Run: headless pygame with SDL's dummy video driver; simulated clock (each Clock.tick advances the game by its frame time, no real sleeping); random seed 0; keys injected as events and as key.get_pressed() state; mouse plan: one left click at the window centre at the start of phase 2, then a move to the lower-right quarter at the start of phase 3.
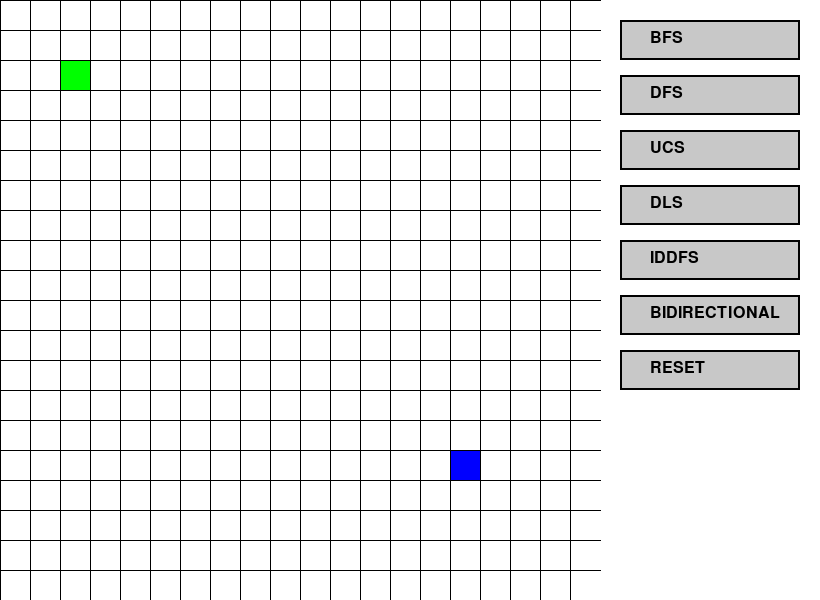
Frame 1 of 4 · flips 1–60 · no input
Frame 2 of 4 · flips 61–180 · clicked the window centre · tapped SPACE, RETURN · held RIGHT (→), D · screen unchanged from frame 1, image omitted
Frame 3 of 4 · flips 181–300 · moved the mouse to the lower-right quarter · held DOWN (↓), S · screen unchanged from frame 2, image omitted
Frame 4 of 4 · flips 301–420 · held LEFT (←), A, UP (↑), W · screen unchanged from frame 3, image omitted

The pygame program that drew these frames:

import pygame
import sys
import random
import heapq
from collections import deque

pygame.init()

# ===============================
# WINDOW SETTINGS
# ===============================
GRID_SIZE = 600
SIDE_PANEL = 220
WIDTH = GRID_SIZE + SIDE_PANEL
HEIGHT = 600
ROWS = 20
CELL_SIZE = GRID_SIZE // ROWS

WIN = pygame.display.set_mode((WIDTH, HEIGHT))
pygame.display.set_caption("GOOD PERFORMANCE TIME APP")

# ===============================
# COLORS
# ===============================
WHITE = (255, 255, 255)
BLACK = (0, 0, 0)
GREEN = (0, 255, 0)
BLUE = (0, 0, 255)
RED = (255, 0, 0)
YELLOW = (255, 255, 0)
PURPLE = (128, 0, 128)
GRAY = (200, 200, 200)
ORANGE = (255, 165, 0)

# ===============================
# STATISTICS TRACKER
# ===============================
class StatsTracker:
    def __init__(self):
        self.reset()
    
    def reset(self):
        self.nodes_explored = 0
        self.start_time = 0
        self.end_time = 0
        self.algorithm_name = ""
        self.show_stats = False
    
    def start(self, algo_name):
        self.reset()
        self.algorithm_name = algo_name
        self.start_time = pygame.time.get_ticks()
        self.show_stats = True
    
    def stop(self):
        self.end_time = pygame.time.get_ticks()
    
    def add_node(self):
        self.nodes_explored += 1
    
    def get_time_ms(self):
        if self.end_time > 0:
            return self.end_time - self.start_time
        return 0
    
    def draw(self, surface):
        if self.show_stats and self.algorithm_name:
            font = pygame.font.SysFont(None, 24)
            
            # Draw background with border
            stats_rect = pygame.Rect(GRID_SIZE + 10, HEIGHT - 80, 200, 70)
            pygame.draw.rect(surface, GRAY, stats_rect)
            pygame.draw.rect(surface, BLACK, stats_rect, 2)
            
            # Draw stats text
            algo_text = font.render(f"Algorithm: {self.algorithm_name}", True, BLACK)
            nodes_text = font.render(f"Nodes: {self.nodes_explored}", True, BLACK)
            time_text = font.render(f"Time: {self.get_time_ms()}ms", True, BLACK)
            
            surface.blit(algo_text, (GRID_SIZE + 20, HEIGHT - 70))
            surface.blit(nodes_text, (GRID_SIZE + 20, HEIGHT - 45))
            surface.blit(time_text, (GRID_SIZE + 20, HEIGHT - 20))

# ===============================
# NO PATH FOUND FUNCTION
# ===============================
def show_no_path_message():
    """Display message when no path exists"""
    font = pygame.font.SysFont(None, 48)
    text = font.render("NO PATH FOUND!", True, RED)
    text_rect = text.get_rect(center=(GRID_SIZE//2, HEIGHT//2 - 50))
    
    # Draw semi-transparent overlay
    s = pygame.Surface((GRID_SIZE, HEIGHT))
    s.set_alpha(180)
    s.fill(WHITE)
    WIN.blit(s, (0, 0))
    
    # Draw message
    WIN.blit(text, text_rect)
    pygame.display.update()
    pygame.time.delay(1500)  # Show for 1.5 seconds

# ===============================
# NODE CLASS
# ===============================
class Node:
    def __init__(self, row, col):
        self.row = row
        self.col = col
        self.color = WHITE
        self.parent = None

    def draw(self, surface):
        pygame.draw.rect(
            surface,
            self.color,
            (self.col * CELL_SIZE, self.row * CELL_SIZE, CELL_SIZE, CELL_SIZE),
        )

# ===============================
# GRID FUNCTIONS
# ===============================
def create_grid():
    return [[Node(i, j) for j in range(ROWS)] for i in range(ROWS)]

def draw_grid_lines(surface):
    for i in range(ROWS):
        pygame.draw.line(surface, BLACK, (0, i * CELL_SIZE), (GRID_SIZE, i * CELL_SIZE))
        pygame.draw.line(surface, BLACK, (i * CELL_SIZE, 0), (i * CELL_SIZE, GRID_SIZE))

def draw_buttons(surface):
    font = pygame.font.SysFont(None, 24)
    button_width = 180
    button_height = 40
    margin = 15

    start_x = GRID_SIZE + 20
    start_y = 20

    names = ["BFS", "DFS", "UCS", "DLS", "IDDFS", "BIDIRECTIONAL", "RESET"]
    rects = {}

    for i, name in enumerate(names):
        y = start_y + i * (button_height + margin)
        rect = pygame.Rect(start_x, y, button_width, button_height)
        pygame.draw.rect(surface, GRAY, rect)
        pygame.draw.rect(surface, BLACK, rect, 2)

        text = font.render(name, True, BLACK)
        surface.blit(text, (start_x + 30, y + 10))
        rects[name] = rect

    return rects

def draw(grid, surface, stats):
    surface.fill(WHITE)

    for row in grid:
        for node in row:
            node.draw(surface)

    draw_grid_lines(surface)
    button_rects = draw_buttons(surface)
    stats.draw(surface)  # Draw stats last to ensure visibility

    pygame.display.update()
    return button_rects

# ===============================
# PATH RECONSTRUCTION
# ===============================
def reconstruct_path(start, end, grid, surface, stats):
    current = end
    path_nodes = []
    
    # Collect path nodes first
    while current != start:
        current = current.parent
        if current != start:
            path_nodes.append(current)
    
    # Animate path
    for node in reversed(path_nodes):
        node.color = PURPLE
        draw(grid, surface, stats)
        pygame.time.delay(30)
    
    # Final pause to show complete path
    pygame.time.delay(500)

def reconstruct_bidirectional_path(start, meeting, end, parent_s, parent_e, grid, surface, stats):
    """Reconstruct path from both directions after bidirectional search meets"""
    
    # Build path from start to meeting point
    path_to_meeting = []
    current = meeting
    while current != start:
        path_to_meeting.append(current)
        current = parent_s.get(current)
        if current is None:
            break
    
    # Build path from meeting to end
    path_to_end = []
    current = meeting
    while current != end:
        current = parent_e.get(current)
        if current is None:
            break
        path_to_end.append(current)
    
    # Color the complete path (excluding start and end)
    for node in reversed(path_to_meeting):
        if node != start and node != meeting:
            node.color = PURPLE
        draw(grid, surface, stats)
        pygame.time.delay(30)
    
    for node in path_to_end:
        if node != end and node != meeting:
            node.color = PURPLE
        draw(grid, surface, stats)
        pygame.time.delay(30)
    
    # Final pause to show complete path
    pygame.time.delay(1000)

# ===============================
# COMMON DIRECTIONS
# ===============================
directions = [
    (-1, 0), (0, 1), (1, 0), (1, 1),
    (0, -1), (-1, -1), (-1, 1), (1, -1)
]

# Create global stats tracker
stats = StatsTracker()

# ===============================
# BFS (with stats)
# ===============================
def bfs(grid, start, end, surface):
    stats.start("BFS")
    queue = deque([start])
    visited = set()

    while queue:
        pygame.time.delay(30)
        current = queue.popleft()
        stats.add_node()

        if current == end:
            stats.stop()
            reconstruct_path(start, end, grid, surface, stats)
            return True

        visited.add((current.row, current.col))

        for dr, dc in directions:
            r, c = current.row + dr, current.col + dc
            if 0 <= r < ROWS and 0 <= c < ROWS:
                neighbor = grid[r][c]
                if (r, c) not in visited and neighbor.color != GREEN:  # Only avoid start
                    neighbor.parent = current
                    if neighbor != end:
                        neighbor.color = YELLOW
                    queue.append(neighbor)

        if current != start and current != end:
            current.color = RED

        draw(grid, surface, stats)
    
    stats.stop()
    return False

# ===============================
# DFS (with stats)
# ===============================
def dfs(grid, start, end, surface):
    stats.start("DFS")
    stack = [start]
    visited = set()

    while stack:
        pygame.time.delay(30)
        current = stack.pop()
        stats.add_node()

        if current == end:
            stats.stop()
            reconstruct_path(start, end, grid, surface, stats)
            return True

        visited.add((current.row, current.col))

        for dr, dc in directions:
            r, c = current.row + dr, current.col + dc
            if 0 <= r < ROWS and 0 <= c < ROWS:
                neighbor = grid[r][c]
                if (r, c) not in visited and neighbor.color != GREEN:  # Only avoid start
                    neighbor.parent = current
                    if neighbor != end:
                        neighbor.color = YELLOW
                    stack.append(neighbor)

        if current != start and current != end:
            current.color = RED

        draw(grid, surface, stats)
    
    stats.stop()
    return False

# ===============================
# UCS - COMPLETELY FIXED VERSION
# ===============================
def ucs(grid, start, end, surface):
    stats.start("UCS")
    
    # Priority queue: (cost, id, node) - id prevents comparison errors
    counter = 0
    heap = []
    heapq.heappush(heap, (0, counter, start))
    counter += 1
    
    # Cost tracking
    costs = {(start.row, start.col): 0}
    visited = set()
    
    # Parent tracking for path reconstruction
    parent = {start: None}
    
    while heap:
        # Handle pygame events to prevent freezing
        for event in pygame.event.get():
            if event.type == pygame.QUIT:
                pygame.quit()
                sys.exit()
        
        pygame.time.delay(30)
        
        # Get node with smallest cost
        cost, _, current = heapq.heappop(heap)
        
        # Skip if already visited
        if (current.row, current.col) in visited:
            continue
        
        # Mark as visited and count node
        visited.add((current.row, current.col))
        stats.add_node()
        
        # Color current node (except start/end)
        if current != start and current != end:
            current.color = RED
        
        # Check if reached goal
        if current == end:
            # Reconstruct path
            path = []
            node = end
            while node:
                path.append(node)
                node = parent.get(node)
            
            # Color path
            for node in reversed(path):
                if node != start and node != end:
                    node.color = PURPLE
                draw(grid, surface, stats)
                pygame.time.delay(30)
            
            stats.stop()
            pygame.time.delay(500)  # Pause to show result
            return True
        
        # Explore neighbors
        for dr, dc in directions:
            r, c = current.row + dr, current.col + dc
            
            # Check bounds
            if 0 <= r < ROWS and 0 <= c < ROWS:
                neighbor = grid[r][c]
                
                # Skip start node (only if it's not current path)
                if neighbor == start:
                    continue
                
                # Calculate cost
                if abs(dr) == 1 and abs(dc) == 1:
                    new_cost = cost + 1.4  # Diagonal cost
                else:
                    new_cost = cost + 1    # Straight cost
                
                # If better path found or not visited
                if (r, c) not in costs or new_cost < costs[(r, c)]:
                    costs[(r, c)] = new_cost
                    parent[neighbor] = current
                    heapq.heappush(heap, (new_cost, counter, neighbor))
                    counter += 1
                    
                    # Color neighbor (if not end)
                    if neighbor != end and neighbor != start:
                        neighbor.color = YELLOW
        
        # Update display
        draw(grid, surface, stats)
    
    # No path found
    stats.stop()
    return False

# ===============================
# DLS (with stats)
# ===============================
def dls(grid, start, end, limit, surface):
    stats.start(f"DLS (limit={limit})")
    stack = [(start, 0)]
    visited = set()

    while stack:
        pygame.time.delay(30)
        current, depth = stack.pop()
        stats.add_node()

        if current == end:
            stats.stop()
            reconstruct_path(start, end, grid, surface, stats)
            return True

        if depth < limit:  # Changed from <= to < to prevent exceeding limit
            visited.add((current.row, current.col))
            for dr, dc in directions:
                r, c = current.row + dr, current.col + dc
                if 0 <= r < ROWS and 0 <= c < ROWS:
                    neighbor = grid[r][c]
                    if (r, c) not in visited and neighbor.color != GREEN:  # Only avoid start
                        neighbor.parent = current
                        if neighbor != end:
                            neighbor.color = YELLOW
                        stack.append((neighbor, depth + 1))

        if current != start and current != end:
            current.color = RED

        draw(grid, surface, stats)
    
    stats.stop()
    return False

# ===============================
# IDDFS (with stats)
# ===============================
def iddfs(grid, start, end, surface):
    stats.start("IDDFS")
    for depth in range(ROWS * ROWS):
        # Don't reset stats for each iteration
        if dls(grid, start, end, depth, surface):
            stats.stop()
            return True
        # Quick redraw to show iteration progress
        draw(grid, surface, stats)
    
    stats.stop()
    show_no_path_message()
    return False

# ===============================
# BIDIRECTIONAL (Fixed with stats)
# ===============================
def bidirectional(grid, start, end, surface):
    stats.start("BIDIRECTIONAL")
    
    # If start and end are the same
    if start == end:
        stats.stop()
        return True
    
    queue_s = deque([start])
    queue_e = deque([end])
    
    # Track visited nodes and their parents
    visited_s = {(start.row, start.col): start}
    visited_e = {(end.row, end.col): end}
    
    # Parent dictionaries for path reconstruction
    parent_s = {start: None}
    parent_e = {end: None}
    
    meeting_point = None
    
    while queue_s and queue_e and not meeting_point:
        pygame.time.delay(30)
        
        # Expand from start side
        if queue_s:
            current_s = queue_s.popleft()
            stats.add_node()
            
            for dr, dc in directions:
                r, c = current_s.row + dr, current_s.col + dc
                if 0 <= r < ROWS and 0 <= c < ROWS:
                    neighbor = grid[r][c]
                    
                    # Check if this node was visited from end side
                    if (r, c) in visited_e:
                        meeting_point = neighbor
                        parent_s[neighbor] = current_s
                        break
                    
                    # Add to start frontier if not visited and not start
                    if (r, c) not in visited_s and neighbor.color != GREEN:  # Only avoid start
                        visited_s[(r, c)] = neighbor
                        parent_s[neighbor] = current_s
                        if neighbor != end:
                            neighbor.color = YELLOW
                        queue_s.append(neighbor)
            
            if current_s != start and current_s != end:
                current_s.color = RED
            
            draw(grid, surface, stats)
        
        # Expand from end side
        if queue_e and not meeting_point:
            current_e = queue_e.popleft()
            stats.add_node()
            
            for dr, dc in directions:
                r, c = current_e.row + dr, current_e.col + dc
                if 0 <= r < ROWS and 0 <= c < ROWS:
                    neighbor = grid[r][c]
                    
                    # Check if this node was visited from start side
                    if (r, c) in visited_s:
                        meeting_point = neighbor
                        parent_e[neighbor] = current_e
                        break
                    
                    # Add to end frontier if not visited and not start
                    if (r, c) not in visited_e and neighbor.color != GREEN:  # Only avoid start
                        visited_e[(r, c)] = neighbor
                        parent_e[neighbor] = current_e
                        if neighbor != start:
                            neighbor.color = YELLOW
                        queue_e.append(neighbor)
            
            if current_e != end and current_e != start:
                current_e.color = RED
            
            draw(grid, surface, stats)
    
    # If meeting point found, reconstruct the path
    if meeting_point:
        # Clear the explored colors but keep start and end
        for row in grid:
            for node in row:
                if node.color not in (GREEN, BLUE):
                    node.color = WHITE
                if node == meeting_point:
                    node.color = YELLOW  # Highlight meeting point
        draw(grid, surface, stats)
        pygame.time.delay(500)
        
        # Reconstruct and show the complete path
        reconstruct_bidirectional_path(start, meeting_point, end, parent_s, parent_e, grid, surface, stats)
        stats.stop()
        return True
    else:
        # No path found
        stats.stop()
        return False

# ===============================
# RESET
# ===============================
def reset_grid(grid, start, end):
    for row in grid:
        for node in row:
            if node not in (start, end):
                node.color = WHITE
            node.parent = None

# ===============================
# MAIN (Updated)
# ===============================
def main():
    grid = create_grid()
    start = grid[2][2]
    end = grid[15][15]
    start.color = GREEN
    end.color = BLUE

    running = True
    clock = pygame.time.Clock()
    
    while running:
        # Limit frame rate to reduce blinking
        clock.tick(60)
        
        button_rects = draw(grid, WIN, stats)

        for event in pygame.event.get():
            if event.type == pygame.QUIT:
                running = False

            if event.type == pygame.MOUSEBUTTONDOWN:
                pos = pygame.mouse.get_pos()

                if button_rects["BFS"].collidepoint(pos):
                    reset_grid(grid, start, end)
                    if not bfs(grid, start, end, WIN):
                        show_no_path_message()
                    draw(grid, WIN, stats)

                elif button_rects["DFS"].collidepoint(pos):
                    reset_grid(grid, start, end)
                    if not dfs(grid, start, end, WIN):
                        show_no_path_message()
                    draw(grid, WIN, stats)

                elif button_rects["UCS"].collidepoint(pos):
                 reset_grid(grid, start, end)
                 result = ucs(grid, start, end, WIN)
                 if not result:
                  show_no_path_message()
                 draw(grid, WIN, stats)  # Force redraw after algorithm
                elif button_rects["DLS"].collidepoint(pos):
                    reset_grid(grid, start, end)
                    if not dls(grid, start, end, 10, WIN):
                        show_no_path_message()
                    draw(grid, WIN, stats)

                elif button_rects["IDDFS"].collidepoint(pos):
                    reset_grid(grid, start, end)
                    if not iddfs(grid, start, end, WIN):
                        # Message already shown in iddfs
                        pass
                    draw(grid, WIN, stats)

                elif button_rects["BIDIRECTIONAL"].collidepoint(pos):
                    reset_grid(grid, start, end)
                    if not bidirectional(grid, start, end, WIN):
                        show_no_path_message()
                    draw(grid, WIN, stats)

                elif button_rects["RESET"].collidepoint(pos):
                    reset_grid(grid, start, end)
                    stats.reset()
                    draw(grid, WIN, stats)

    pygame.quit()
    sys.exit()

if __name__ == "__main__":
    main()
